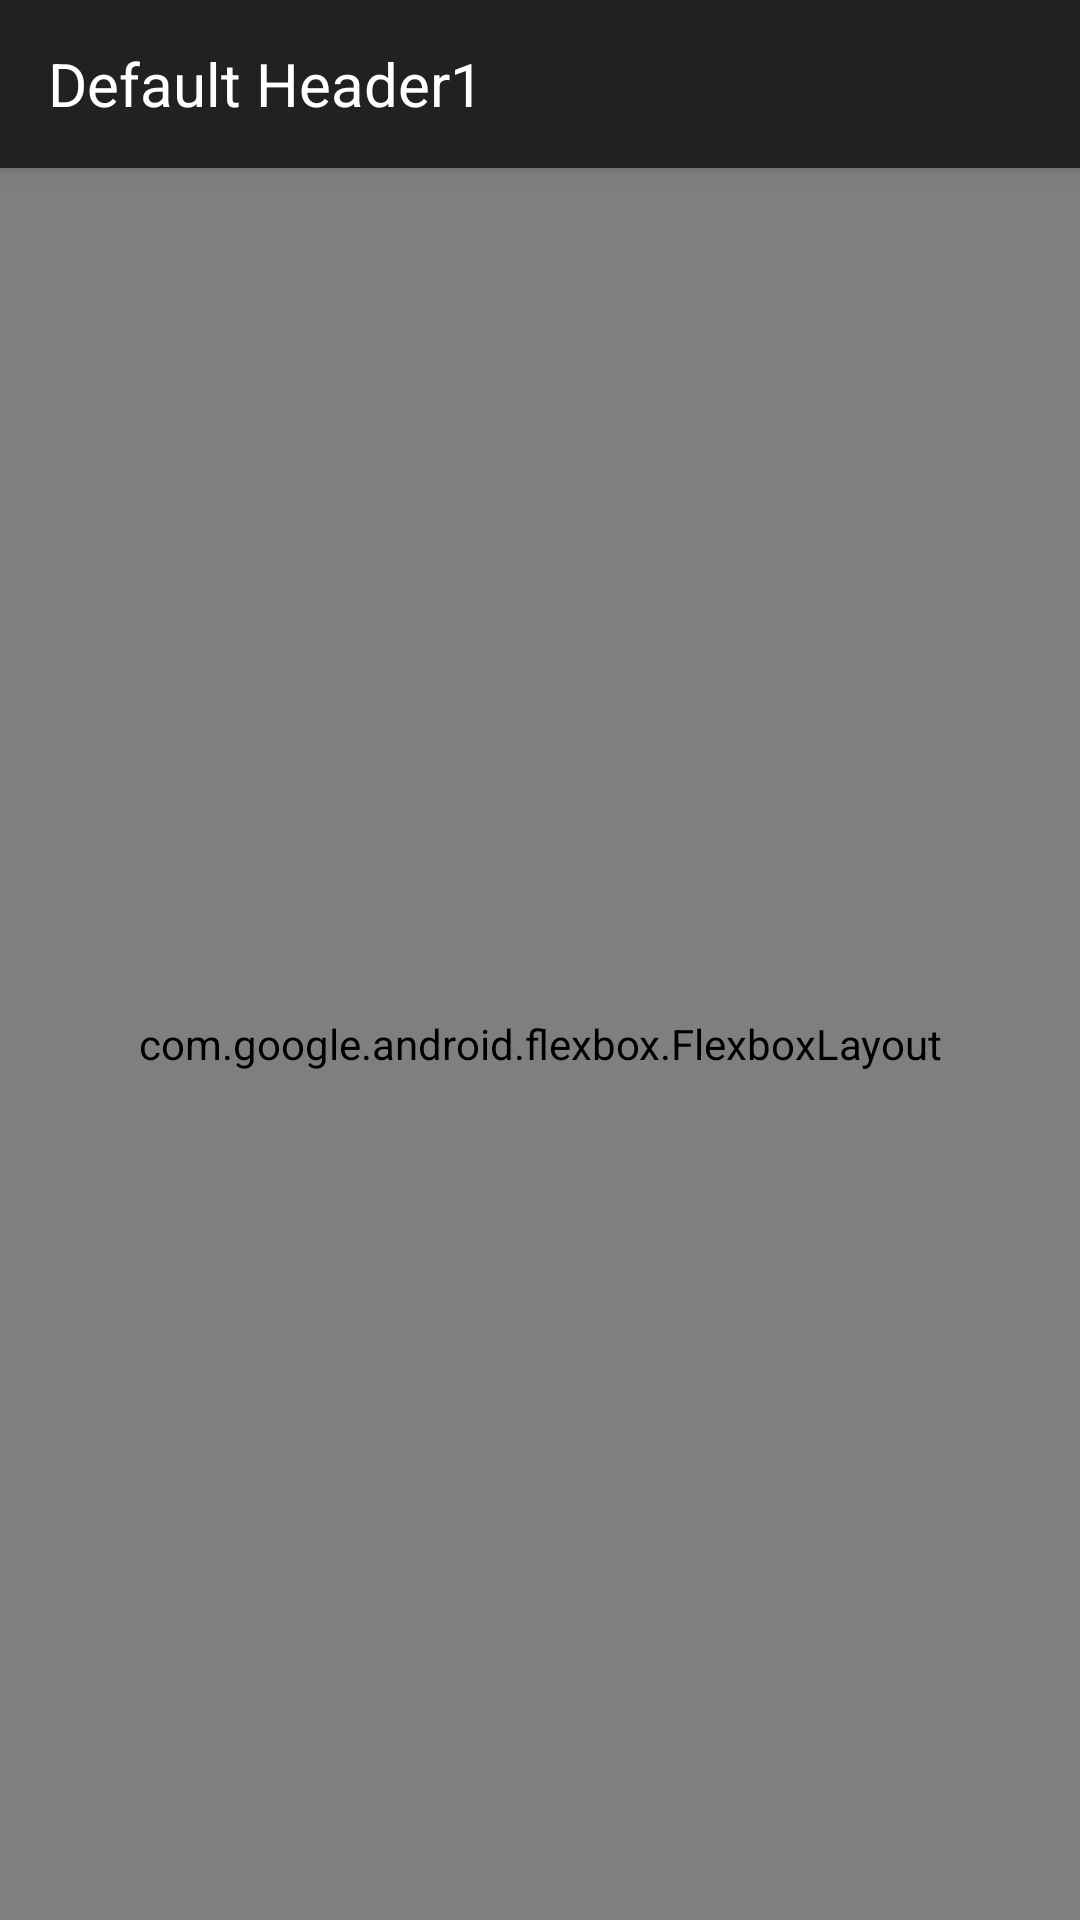

Here is an Android app screen rendered from its layout file. Give the layout XML and the strings, colors and styles it references.
<!-- AndroidManifest.xml: application theme Theme.MyApplication -->
<!-- res/layout/activity_base_layout.xml -->
<?xml version="1.0" encoding="utf-8"?>
<LinearLayout xmlns:android="http://schemas.android.com/apk/res/android"
    xmlns:app="http://schemas.android.com/apk/res-auto"
    android:layout_width="match_parent"
    android:layout_height="match_parent"
    android:orientation="vertical">

    <androidx.appcompat.widget.Toolbar
        android:id="@+id/header_panel"
        android:layout_width="match_parent"
        android:layout_height="?attr/actionBarSize"
        android:background="?attr/colorPrimary"
        android:elevation="4dp"
        android:theme="@style/ThemeOverlay.AppCompat.Dark.ActionBar"
        app:popupTheme="@style/ThemeOverlay.AppCompat.Light">

        <TextView
            android:id="@+id/header_text"
            android:layout_width="wrap_content"
            android:layout_height="wrap_content"
            android:text="Default Header1"
            android:textColor="@android:color/white"
            android:textSize="20sp" />

    </androidx.appcompat.widget.Toolbar>

    <com.google.android.flexbox.FlexboxLayout
        android:id="@+id/container"
        android:layout_width="match_parent"
        android:layout_height="match_parent"
        app:flexDirection="row"
        app:flexWrap="wrap" />

</LinearLayout>
<!-- resources referenced by this layout -->
<resources>
  <style name="Theme.MyApplication" parent="Base.Theme.MyApplication" />
  <style name="Base.Theme.MyApplication" parent="Theme.AppCompat.Light.DarkActionBar">
          
          
      </style>
</resources>
